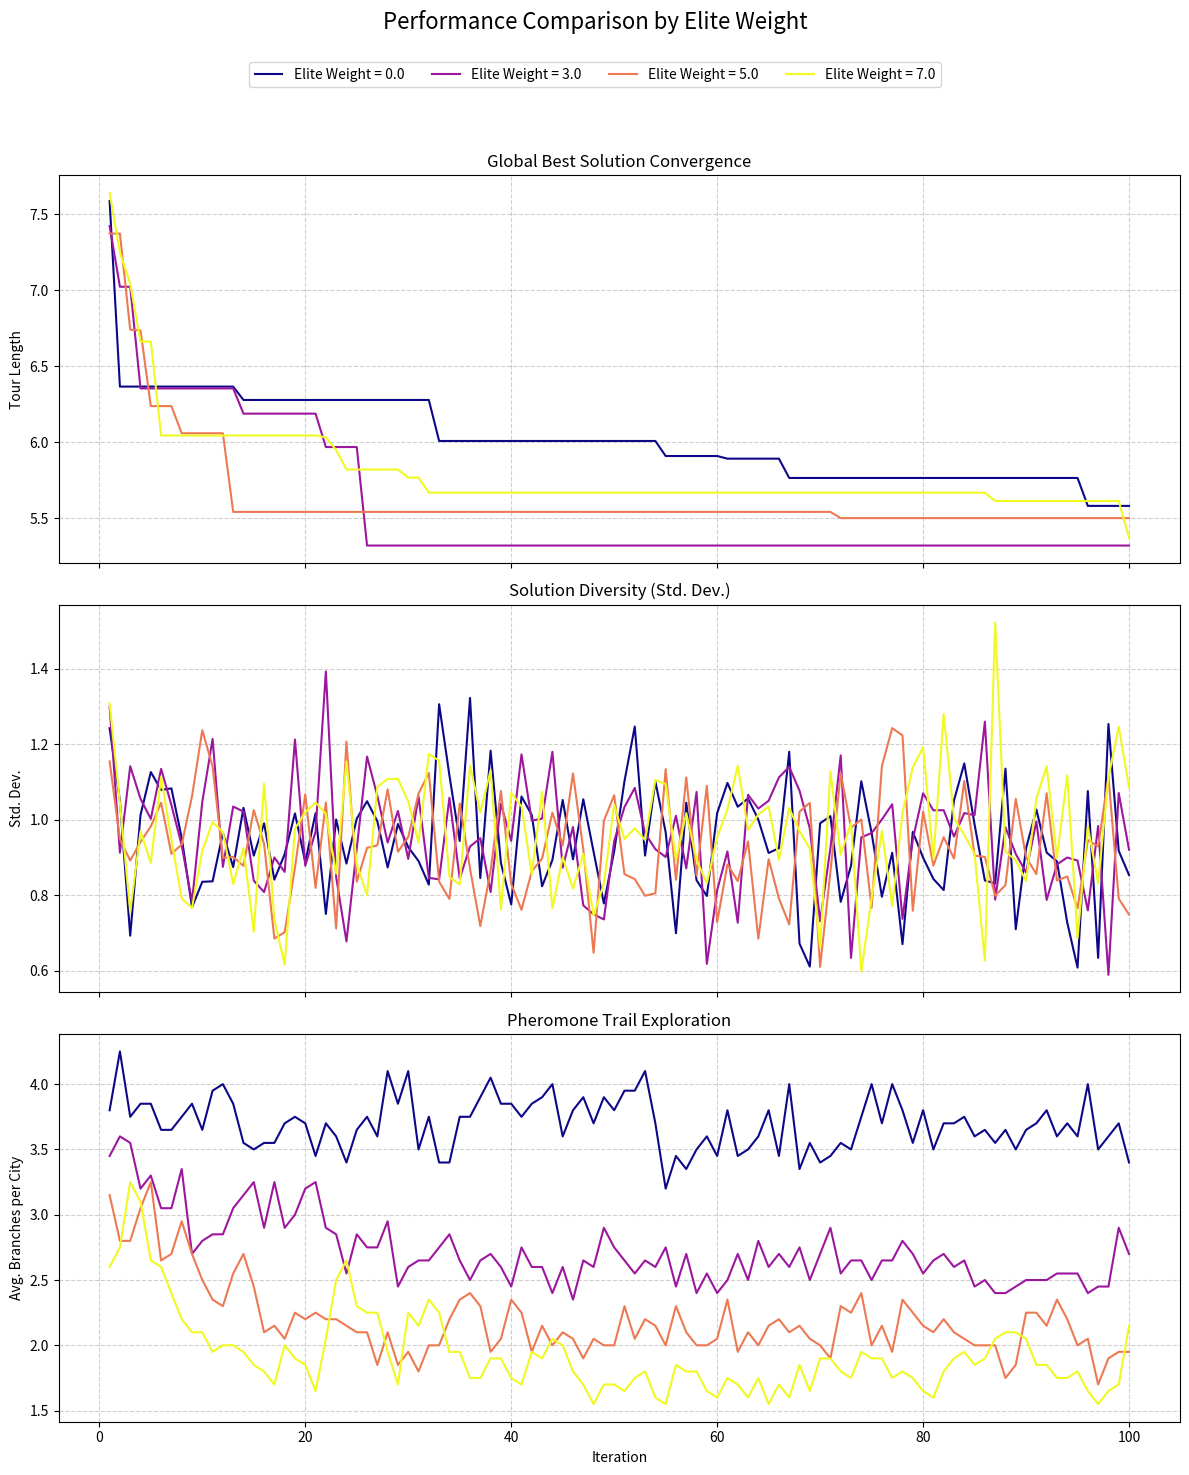

Here is the Python script that generated this plot:
import random
import numpy as np
import matplotlib.pyplot as plt
import matplotlib.cm as cm

# =================================================================================
# PART 1: ALGORITHM CONFIGURATION (ส่วนที่ 1: การตั้งค่าพารามิเตอร์)
# =================================================================================

# --- Core ACO Parameters | พารามิเตอร์หลักของ ACO ---
N_CITIES = 20                   # Number of cities (nodes) | จำนวนเมือง (โหนด) ในปัญหา
N_ANTS = N_CITIES               # Number of ants in the colony | จำนวนมดในฝูง
N_ITERATIONS = 100              # Number of algorithm iterations | จำนวนรอบการทำงานของอัลกอริทึม

ALPHA = 0.5                     # The influence of the pheromone trail (τ^α) | อิทธิพลของฟีโรโมน (τ^α)
BETA = 0.5                      # The influence of heuristic information (η^β) | อิทธิพลของข้อมูลฮิวริสติก (η^β)
RHO = 0.5                       # Pheromone evaporation rate (ρ) | อัตราการระเหยของฟีโรโมน (ρ)
Q = float(N_CITIES)             # Pheromone deposit constant | ค่าคงที่ในการวางฟีโรโมน
TAU0 = 1.0                      # Initial pheromone level | ระดับฟีโรโมนเริ่มต้นบนทุกเส้นทาง

# --- Experiment Parameters | พารามิเตอร์สำหรับการทดลอง ---
# We will compare standard ACO (elite_weight=0) with EAS using different weights.
# เราจะเปรียบเทียบ ACO แบบมาตรฐาน (elite_weight=0) กับ EAS ที่มีค่าน้ำหนักแตกต่างกัน
ELITE_WEIGHTS_TO_COMPARE = [0.0, 3.0, 5.0, 7.0]

# --- Reproducibility | การกำหนดค่าเริ่มต้นเพื่อผลลัพธ์ที่ตรงกัน ---
RANDOM_SEED = 42
random.seed(RANDOM_SEED)
np.random.seed(RANDOM_SEED)

# =================================================================================
# PART 2: DATA SETUP & HELPER FUNCTIONS (ส่วนที่ 2: การเตรียมข้อมูลและฟังก์ชันเสริม)
# =================================================================================

# --- Problem Definition: TSP Instance | การสร้างข้อมูลสำหรับปัญหา TSP ---
# Generate random coordinates for N cities in a 2D space. This is a Euclidean TSP.
# สร้างพิกัดแบบสุ่มสำหรับเมืองต่างๆ ในพื้นที่ 2 มิติ ซึ่งเป็นปัญหา TSP แบบยุคลิด
POSITIONS = np.random.rand(N_CITIES, 2)

# --- Distance Matrix (D_ij) Calculation | การคำนวณเมทริกซ์ระยะทาง (D_ij) ---
# This matrix stores the Euclidean distance between every pair of cities (i, j).
# เมทริกซ์นี้เก็บค่าระยะทางแบบยุคลิดระหว่างเมืองทุกคู่ (i, j) 
DISTANCE_MATRIX = np.zeros((N_CITIES, N_CITIES))
for i in range(N_CITIES):
    for j in range(N_CITIES):
        DISTANCE_MATRIX[i, j] = np.linalg.norm(POSITIONS[i] - POSITIONS[j]) 

# --- Heuristic Matrix (η_ij) Calculation | การคำนวณเมทริกซ์ฮิวริสติก (η_ij) ---
# This matrix stores the "visibility" or heuristic desirability of moving from city i to j.
# For TSP, this is commonly defined as the inverse of the distance (1/D_ij).
# เมทริกซ์นี้เก็บค่า "การมองเห็น" หรือความน่าสนใจเชิงฮิวริสติกในการเดินทางจากเมือง i ไป j
# สำหรับปัญหา TSP ค่านี้มักจะกำหนดเป็นส่วนกลับของระยะทาง (1/D_ij)
HEURISTIC_MATRIX = np.zeros((N_CITIES, N_CITIES))
for i in range(N_CITIES):
    for j in range(N_CITIES):
        if DISTANCE_MATRIX[i, j] > 0:
            HEURISTIC_MATRIX[i, j] = 1.0 / DISTANCE_MATRIX[i, j]

# --- Objective Function | ฟังก์ชันเป้าหมาย ---
# Calculates the total length of a given tour. This is the value we want to minimize.
# คำนวณความยาวรวมของเส้นทางที่กำหนด ซึ่งเป็นค่าที่เราต้องการทำให้ต่ำที่สุด
def get_tour_length(tour_order):
    if not tour_order or len(tour_order) != N_CITIES: return float('inf')
    return sum(DISTANCE_MATRIX[tour_order[k], tour_order[(k + 1) % N_CITIES]] for k in range(N_CITIES))

# --- Ant's Decision-Making: Transition Probability | การตัดสินใจของมด: ความน่าจะเป็นในการเลือกเส้นทาง ---
# This function implements the core probabilistic transition rule of ACO.
# P_ij(t) = [τ_ij(t)]^α * [η_ij]^β / Σ([τ_ik(t)]^α * [η_ik]^β) for all allowed cities k.
# ฟังก์ชันนี้คือหัวใจของกฎการเลือกเส้นทางของ ACO ตามสมการข้างต้น
def calculate_transition_probs(current_city, allowed_cities, pheromone_snapshot):
    # Numerator part: (τ^α * η^β) | ส่วนของตัวเศษ
    numerators = []
    for j in allowed_cities:
        pheromone_level = pheromone_snapshot[current_city, j]
        heuristic_value = HEURISTIC_MATRIX[current_city, j]
        numerators.append((pheromone_level ** ALPHA) * (heuristic_value ** BETA))

    # Denominator part: Σ(τ^α * η^β) | ส่วนของตัวส่วน
    denominator = sum(numerators)
    
    # Avoid division by zero | ป้องกันการหารด้วยศูนย์
    if denominator == 0.0:
        return [1.0 / len(allowed_cities)] * len(allowed_cities) if allowed_cities else []
    
    # Return the final probabilities | คืนค่าความน่าจะเป็นของแต่ละเส้นทาง
    return [num / denominator for num in numerators]

# =================================================================================
# PART 3: MAIN SIMULATION FUNCTION (ส่วนที่ 3: ฟังก์ชันหลักสำหรับรันการจำลอง)
# =================================================================================

def run_aco_simulation(elite_weight_val):
    # --- Initialization | การตั้งค่าเริ่มต้น ---
    pheromone_matrix = np.full((N_CITIES, N_CITIES), TAU0)
    np.fill_diagonal(pheromone_matrix, 0)
    
    all_iterations_data = []
    global_best_length, global_best_tour = float('inf'), None

    # --- Main Algorithm Loop | ลูปหลักของอัลกอริทึม ---
    for it in range(N_ITERATIONS):
        pheromone_snapshot = pheromone_matrix.copy()
        iteration_data = {"tours": [], "tour_lengths": [], "ants_steps": []}

        # --- Phase 1: Tour Construction | เฟสที่ 1: การสร้างเส้นทางของมดแต่ละตัว ---
        for _ in range(N_ANTS):
            # Each ant starts at a random city | มดแต่ละตัวเริ่มจากเมืองสุ่ม
            start_city = np.random.randint(0, N_CITIES)
            visited_cities = [start_city]
            edges, partial_len, steps = [], 0.0, [{"visited": [start_city], "edges": [], "partial_len": 0.0}]

            # Sequentially build a tour by choosing the next city | สร้างเส้นทางไปทีละขั้น
            while len(visited_cities) < N_CITIES:
                current = visited_cities[-1]
                allowed = [j for j in range(N_CITIES) if j not in visited_cities]
                
                # Use the transition rule to decide the next move | ใช้กฎความน่าจะเป็นเพื่อตัดสินใจเลือกเมืองถัดไป
                probs = calculate_transition_probs(current, allowed, pheromone_snapshot)
                next_city = random.choices(allowed, weights=probs, k=1)[0]
                
                edges.append((current, next_city))
                partial_len += DISTANCE_MATRIX[current, next_city]
                visited_cities.append(next_city)
                steps.append({"visited": visited_cities.copy(), "edges": edges.copy(), "partial_len": partial_len})

            # Complete the tour by returning to the start city | กลับสู่เมืองเริ่มต้นเพื่อปิดเส้นทาง
            edges.append((visited_cities[-1], visited_cities[0]))
            partial_len += DISTANCE_MATRIX[visited_cities[-1], visited_cities[0]]
            steps.append({"visited": visited_cities.copy(), "edges": edges.copy(), "partial_len": partial_len})
            
            # Store the completed tour and its length | บันทึกเส้นทางและความยาว
            iteration_data["tours"].append(visited_cities)
            iteration_data["tour_lengths"].append(partial_len)
            
            # Update the global best solution if this ant found a better one
            # อัปเดตคำตอบที่ดีที่สุด (global best) หากมดตัวนี้ค้นพบเส้นทางที่ดีกว่า
            if partial_len < global_best_length:
                global_best_length, global_best_tour = partial_len, visited_cities.copy()
        
        # --- Phase 2: Pheromone Update | เฟสที่ 2: การอัปเดตฟีโรโมน ---
        
        # 2a. Pheromone Evaporation: (1 - ρ) * τ | การระเหยของฟีโรโมน
        # All trails are weakened to encourage exploration and avoid stagnation.
        # ฟีโรโมนบนทุกเส้นทางจะลดลง เพื่อกระตุ้นให้เกิดการสำรวจและป้องกันการติดគាំង
        pheromone_matrix *= (1.0 - RHO)
        
        # 2b. Standard Pheromone Deposit: Δτ = Q / L_k | การวางฟีโรโมนของมดทุกตัว
        # Each ant deposits pheromones on its tour, with shorter tours depositing more.
        # มดทุกตัวจะวางฟีโรโมนบนเส้นทางของตนเอง โดยเส้นทางที่สั้นกว่าจะมีการวางฟีโรโมนมากกว่า
        for tour, length in zip(iteration_data["tours"], iteration_data["tour_lengths"]):
            deposit_amount = Q / length
            for k in range(N_CITIES):
                c1, c2 = tour[k], tour[(k+1) % N_CITIES]
                pheromone_matrix[c1, c2] += deposit_amount
                pheromone_matrix[c2, c1] += deposit_amount
        
        # 2c. Elitist Pheromone Deposit (The core of EAS) | การวางฟีโรโมนพิเศษ (หัวใจของ EAS)
        # The best-so-far tour gets an extra pheromone boost to intensify the search around it.
        # This implements the formula: Δτ_elite = e * (Q / L_best)
        # เส้นทางที่ดีที่สุดที่เคยพบจะได้รับฟีโรโมนเพิ่มเติมเป็นพิเศษ เพื่อเน้นการค้นหาในบริเวณนั้นให้เข้มข้นขึ้น
        if elite_weight_val > 0 and global_best_tour:
            elite_deposit = elite_weight_val * (Q / global_best_length)
            for k in range(N_CITIES):
                c1, c2 = global_best_tour[k], global_best_tour[(k+1) % N_CITIES]
                pheromone_matrix[c1, c2] += elite_deposit
                pheromone_matrix[c2, c1] += elite_deposit

        # --- Data Logging for Visualization | การบันทึกข้อมูลเพื่อนำไปแสดงผล ---
        all_iterations_data.append({
            "gbest_tour_this_iter": global_best_tour,
            "final_lengths": iteration_data["tour_lengths"],
            "ants_steps": iteration_data["ants_steps"],
            "tau_after": pheromone_matrix.copy()
        })
        
        if (it + 1) % 10 == 0: 
            print(f"  [Iteration {it+1}/{N_ITERATIONS}] Current Best Length: {global_best_length:.4f}")
            
    return all_iterations_data

# =================================================================================
# PART 4: EXECUTION & PLOTTING (ส่วนที่ 4: การรันการทดลองและแสดงผล)
# =================================================================================
# This section remains unchanged as its purpose is well-defined.
# It runs the simulation for each elite weight and then generates comparative plots.
# ส่วนนี้ไม่มีการเปลี่ยนแปลง เนื่องจากมีจุดประสงค์ที่ชัดเจนอยู่แล้ว
# คือการรันการจำลองสำหรับค่าน้ำหนัก elite แต่ละค่า แล้วจึงสร้างกราฟเพื่อเปรียบเทียบผลลัพธ์
# =================================================================================

# --- Run the experiment for each configured elite weight | รันการทดลองสำหรับ Elite Weight แต่ละค่า ---
all_results = {}
for ew in ELITE_WEIGHTS_TO_COMPARE:
    key = "Standard_ACO" if ew == 0.0 else f"Elite_Weight_{ew}"
    print(f"\n--- Running ACO with {key.replace('_', ' ')} ---")
    all_results[key] = run_aco_simulation(ew)
    final_best_len = get_tour_length(all_results[key][-1]["gbest_tour_this_iter"])
    print(f"\nGLOBAL BEST FOUND: Length = {final_best_len:.4f}")



# --- Create comparative summary plots | สร้างกราฟสรุปผลการเปรียบเทียบ ---
fig_comp, axs_comp = plt.subplots(3, 1, figsize=(12, 15), sharex=True)
fig_comp.suptitle("Performance Comparison by Elite Weight", fontsize=16)
iters_range = np.arange(1, N_ITERATIONS + 1)
colors = cm.plasma(np.linspace(0, 1, len(ELITE_WEIGHTS_TO_COMPARE)))

for i, ew in enumerate(ELITE_WEIGHTS_TO_COMPARE):
    key = "Standard_ACO" if ew == 0.0 else f"Elite_Weight_{ew}"
    
    # Plot 1: Global Best Solution Convergence | กราฟที่ 1: การลู่เข้าของคำตอบที่ดีที่สุด
    gbest_lens = [get_tour_length(r['gbest_tour_this_iter']) for r in all_results[key]]
    
    # Plot 2: Solution Diversity (Standard Deviation) | กราฟที่ 2: ความหลากหลายของคำตอบ
    std_dev_lens = [np.std(r['final_lengths']) if r['final_lengths'] else 0 for r in all_results[key]]
    
    # Plot 3: Pheromone Trail Exploration | กราฟที่ 3: การสำรวจผ่านร่องรอยฟีโรโมน
    branch_counts = []
    for r in all_results[key]:
        tau_after = r['tau_after']
        tau_mean = np.mean(tau_after[np.nonzero(tau_after)])
        branches = np.sum(tau_after > tau_mean) / 2
        branch_counts.append(branches / N_CITIES)
        
    label_text = f'Elite Weight = {ew}'
    axs_comp[0].plot(iters_range, gbest_lens, color=colors[i], label=label_text)
    axs_comp[1].plot(iters_range, std_dev_lens, color=colors[i], label=label_text)
    axs_comp[2].plot(iters_range, branch_counts, color=colors[i], label=label_text)

axs_comp[0].set_title('Global Best Solution Convergence'); axs_comp[0].set_ylabel('Tour Length'); axs_comp[0].grid(True, linestyle='--', alpha=0.6)
axs_comp[1].set_title('Solution Diversity (Std. Dev.)'); axs_comp[1].set_ylabel('Std. Dev.'); axs_comp[1].grid(True, linestyle='--', alpha=0.6)
axs_comp[2].set_title('Pheromone Trail Exploration'); axs_comp[2].set_ylabel('Avg. Branches per City'); axs_comp[2].set_xlabel('Iteration'); axs_comp[2].grid(True, linestyle='--', alpha=0.6)
lines, labels = axs_comp[0].get_legend_handles_labels()
fig_comp.legend(lines, labels, loc='upper center', bbox_to_anchor=(0.5, 0.95), ncol=len(ELITE_WEIGHTS_TO_COMPARE))
plt.tight_layout(rect=[0, 0, 1, 0.92])
plt.show()